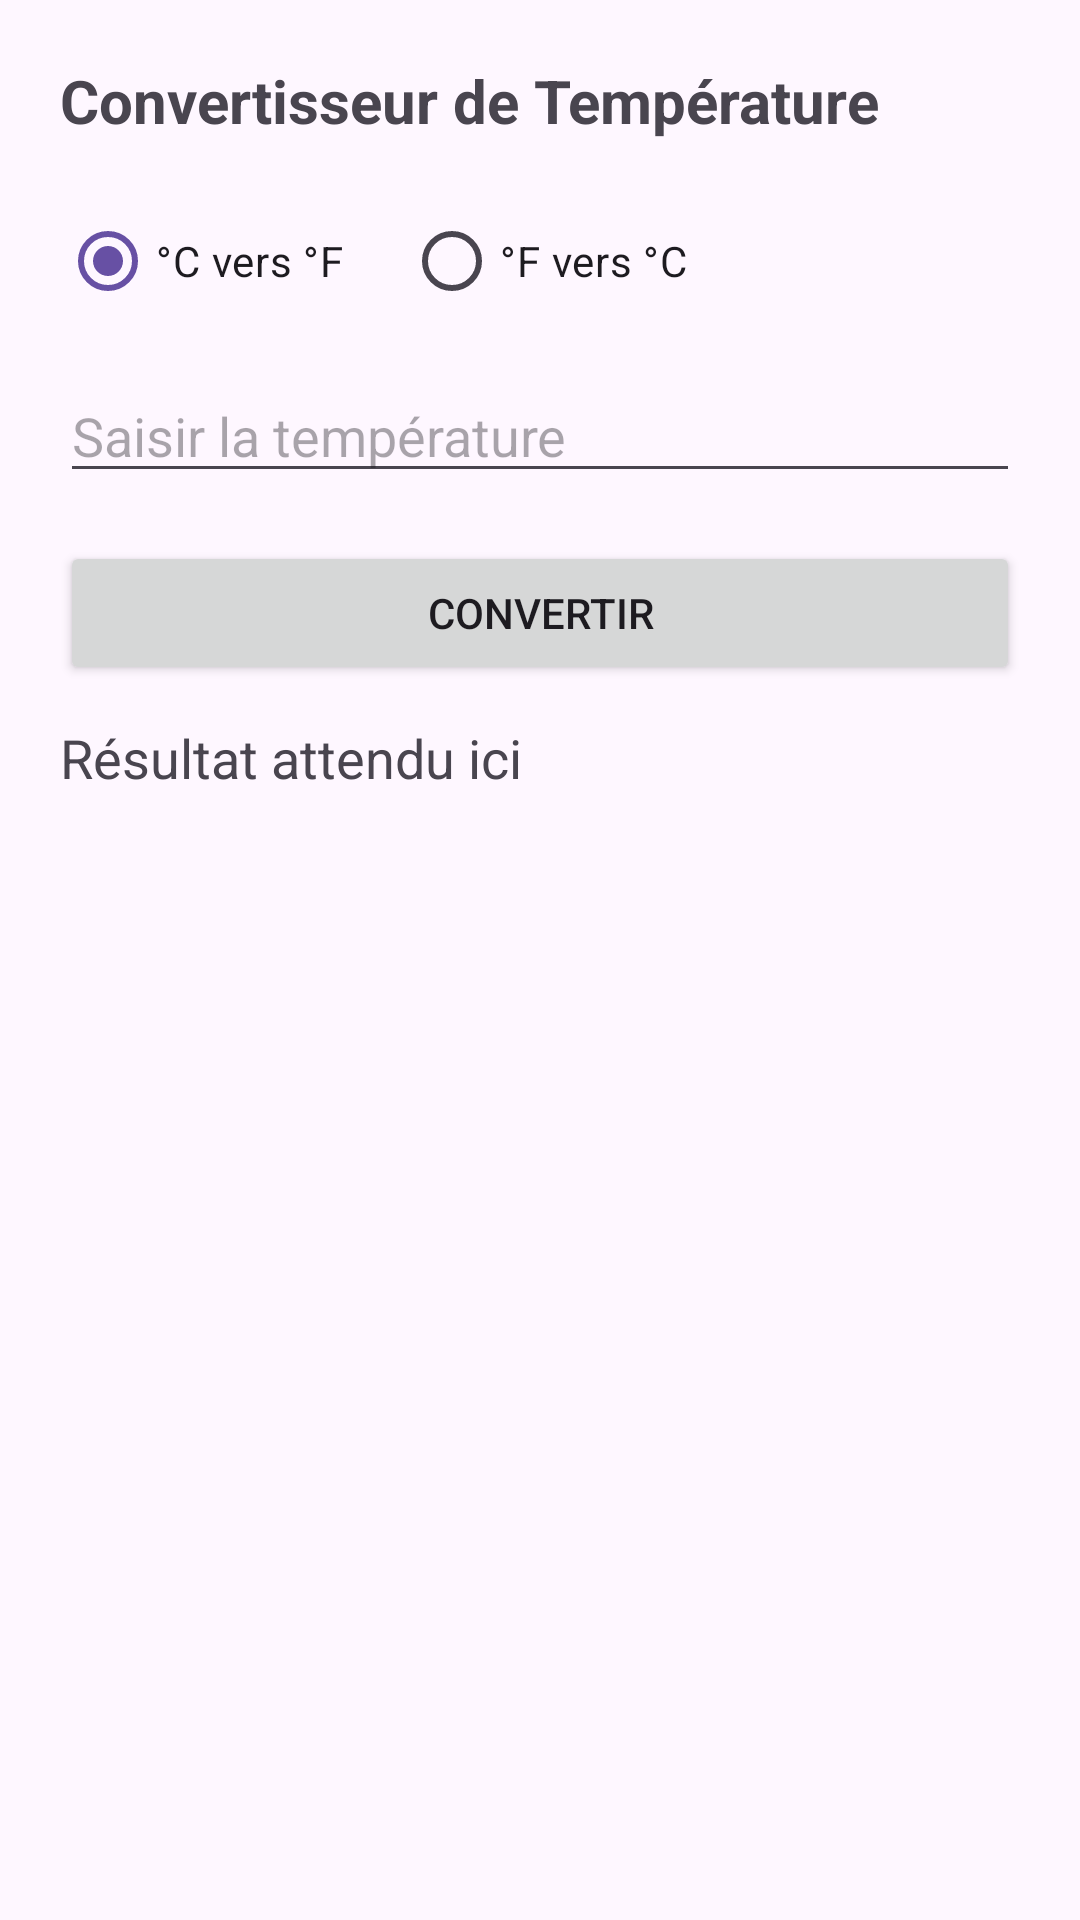

Here is an Android app screen rendered from its layout file. Give the layout XML and the strings, colors and styles it references.
<!-- AndroidManifest.xml: application theme Theme.Convertisseur_Température__Distance -->
<!-- res/layout/fragment_temp_conv.xml -->
<?xml version="1.0" encoding="utf-8"?>
<LinearLayout xmlns:android="http://schemas.android.com/apk/res/android"
    android:layout_width="match_parent"
    android:layout_height="match_parent"
    android:orientation="vertical"
    android:padding="20dp">

    <TextView
        android:layout_width="wrap_content"
        android:layout_height="wrap_content"
        android:text="Convertisseur de Température"
        android:textSize="20sp"
        android:textStyle="bold"
        android:layout_marginBottom="16dp"/>

    <RadioGroup
        android:id="@+id/temp_mode_group"
        android:layout_width="match_parent"
        android:layout_height="wrap_content"
        android:orientation="horizontal"
        android:layout_marginBottom="12dp">

        <RadioButton
            android:id="@+id/radio_c_to_f"
            android:layout_width="wrap_content"
            android:layout_height="wrap_content"
            android:checked="true"
            android:text="°C vers °F" />

        <RadioButton
            android:id="@+id/radio_f_to_c"
            android:layout_width="wrap_content"
            android:layout_height="wrap_content"
            android:layout_marginStart="20dp"
            android:text="°F vers °C" />
    </RadioGroup>

    <EditText
        android:id="@+id/input_temp_value"
        android:layout_width="match_parent"
        android:layout_height="wrap_content"
        android:hint="Saisir la température"
        android:inputType="numberDecimal|numberSigned" />

    <Button
        android:id="@+id/btn_trigger_temp_conv"
        android:layout_width="match_parent"
        android:layout_height="wrap_content"
        android:layout_marginTop="16dp"
        android:text="Convertir" />

    <TextView
        android:id="@+id/label_temp_output"
        android:layout_width="wrap_content"
        android:layout_height="wrap_content"
        android:layout_marginTop="12dp"
        android:text="Résultat attendu ici"
        android:textSize="18sp" />
</LinearLayout>
<!-- resources referenced by this layout -->
<resources>
  <style name="Theme.Convertisseur_Température__Distance" parent="Base.Theme.Convertisseur_Température__Distance" />
  <style name="Base.Theme.Convertisseur_Température__Distance" parent="Theme.Material3.DayNight.NoActionBar">
          
          
      </style>
</resources>
